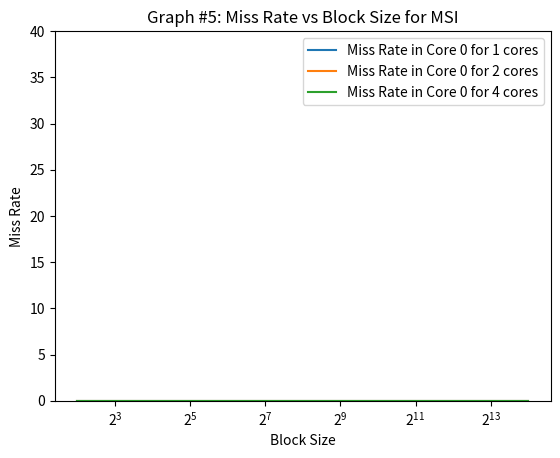

Recreate this plot in Python.
#!/usr/bin/python3

import sys
import os
import time
from matplotlib import pyplot as plt
import numpy as np

# associtivity range
assoc_range = [4]
# block size range
bsize_range = [b for b in range(2,15)]
# capacity range
cap_range = [16]
# number of cores (1, 2, 4)
cores = [1, 2, 4]
# coherence protocol: (none, vi, or msi)
protocol='msi'

expname='exp1'
figname='graph5.png'


def get_stats(logfile, key):
    for line in open(logfile):
        if line[2:].startswith(key):
            line = line.split()
            return float(line[1])
    return 0

def run_exp(logfile, core, cap, bsize, assoc):
    trace = 'trace.%dt.long.txt' % core
    cmd="./p5 -t %s -p %s -n %d -cache %d %d %d >> %s" % (
            trace, protocol, core, cap, bsize, assoc, logfile)
    print(cmd)
    os.system(cmd)

def graph():
    timestr = time.strftime("%m.%d-%H_%M_%S")
    folder = "results/"+expname+"/"+timestr+"/"
    os.system("mkdir -p "+folder)

    miss_rate = {a:[] for a in cores}

    for a in assoc_range:
        for b in bsize_range:
            for c in cap_range:
                for d in cores:
                    logfile = folder+"%s-%02d-%02d-%02d-%02d.out" % (
                            protocol, d, c, b, a)
                    run_exp(logfile, d, c, b, a)
                    miss_rate[d].append(get_stats(logfile, 'miss_rate'))

    plots = []
    for a in miss_rate:
        p,=plt.plot([2**i for i in bsize_range], miss_rate[a])
        plots.append(p)
    plt.legend(plots, ['Miss Rate in Core 0 for %d cores' % i for i in cores])
    plt.xscale('log', base=2)
    plt.title('Graph #5: Miss Rate vs Block Size for MSI')
    plt.xlabel('Block Size')
    plt.ylabel('Miss Rate')
    plt.ylim(0, 40)
    plt.savefig(figname)

    # # Set the ticks and labels for the y-axis
    # num_ticks = 10
    # y_ticks = np.linspace(0, 1, num_ticks)
    # plt.yticks(y_ticks)

    # plt.savefig(figname)
    plt.show()

graph()
